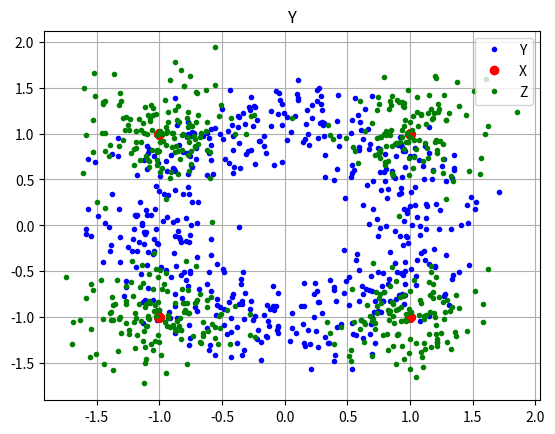
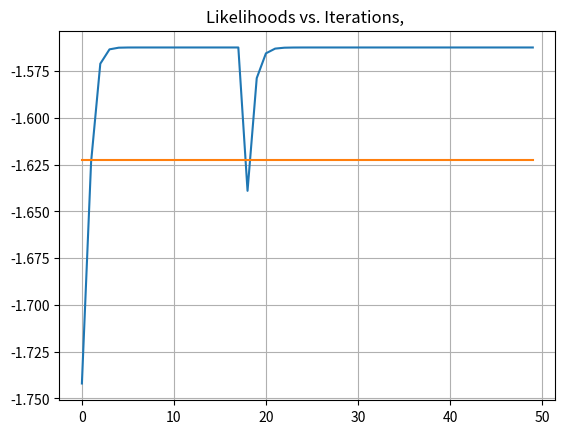

Reproduce these figures in Python, in order. (Note: this script raises an exception after producing the figures.)
import numpy as np 
import matplotlib.pyplot as plt

N = 512
L = 2
K = 4

SYMBOLS = np.array([1+1j, -1+1j, 1-1j, -1-1j])

n_sigma2 = 0.1

# channel parameters
c_sigma = 0.5 ** 0.5 	
lambda_ = 0.2
p = np.exp(-lambda_ * (np.arange(1,L+1) - 1)).reshape((L,1))
a = np.random.normal(0, c_sigma, (L,1))
b = np.random.normal(0, c_sigma, (L,1))
norm_p = np.sum(p**2)
# h0 is the true channel impulse response vector
h0 = ((a + 1j*b)*p)/norm_p	# h[k] = (a[k] + jb[k])p[k] / norm(p)

def plot_channel(hplot, label):
	plt.figure()
	plt.subplot(2,1,1)
	plt.title(label + ' Real and Imaginary')
	plt.grid(True)
	plt.stem([(hh[0]).real for hh in h0], linefmt='g-', markerfmt='go', label='Original', use_line_collection=True)
	plt.stem([(hh[0]).real for hh in hplot], linefmt='r:', markerfmt='ro', label=label, use_line_collection=True)
	plt.legend(loc='upper right')
	plt.subplot(2,1,2)
	plt.grid(True)
	plt.stem([(hh[0]).imag for hh in h0], linefmt='g-', markerfmt='go', label='Original', use_line_collection=True)
	plt.stem([(hh[0]).imag for hh in hplot], linefmt='r:', markerfmt='ro', label=label, use_line_collection=True)
	plt.legend(loc='upper right')


# Fourier Matrix
F = np.array([ [ np.exp((np.pi*2j*i*j)/N) for j in range(L)] for i in range(N)])
FH = F.conjugate().T

def P_gaussian(y, h, x, sigma2, beta):
	N = y.size
	dist2 = np.abs((x*(F.dot(h)) - y)).reshape(N)**2
	val = ((1/(2*np.pi*sigma2)**0.5)*np.exp(-dist2/2/sigma2))**beta
	return val

def likelihood(y, h, nus, sigma2, K, beta):
	ll = 0
	for k in range(K):
		ll += (nus[k]**beta)*P_gaussian(y, h, SYMBOLS[k], sigma2, beta)
	return ll



def solve(y, K, L, betas=[0.6, 0.8, 1], c_sigma_est=1, lambda_est=0, thresh=1e-10, max_steps=5000, tolerance_history_thresh=1e-2, history_length=50):

	N = y.size
	nu_est = np.array([1./K for j in range(K)])
	p = np.exp(-lambda_est * (np.arange(1,L+1) - 1)).reshape((L,1))
	a = np.random.normal(0, c_sigma_est, (L,1))
	b = np.random.normal(0, c_sigma_est, (L,1))

	# initialization
	h_est = ((a + 1j*b)*p)/(np.sum(p**2))

	sigma2_est = np.sum(np.abs(y)**2)/N
	print('init', sigma2_est)

	likelihoods = []; beta_step = []; steps = 0;
	h_ests = [h_est.copy()]

	actual_likelihood = np.sum(np.log(likelihood(y, h0, np.array([0.25, 0.25, 0.25, 0.25]) , n_sigma2, K, 1) + 1e-11))/N
	likelihoods.append(np.sum(np.log(likelihood(y, h_est, nu_est, sigma2_est, K, 1) + 1e-11))/N)
	
	for beta in betas:
		print('Maximization for beta = {}'.format(beta))

		if beta!=1:
			h_est += 1*np.random.randn(L,1)

		llh_01 = likelihood(y, h_est, nu_est, sigma2_est, K, 1)
		llh_1 = likelihood(y, h_est, nu_est, sigma2_est, K, beta)

		# define h[k, i] = probability that xi belongs to class k
		# however, the following is being done for numerical stability
		q = np.array([(nu_est[k]**beta)*P_gaussian(y, h_est, SYMBOLS[k], sigma2_est, beta)/(llh_1+1e-9) for k in range(K-1)])
		q = np.append(q, [(1 - np.sum(q, axis=0))], axis=0)
		
		tolerance_history = np.ones(history_length)
		ll_history = np.ones(history_length)

		if beta == 1:
			thresh = 1e-10
			tolerance_history_thresh = 1e-7

		while tolerance_history[-1] >= thresh and steps <= max_steps:
			steps += 1
			print("Step {}".format(steps), end='\r')
			llh_00 = llh_01.copy()
			llh_0 = llh_1.copy()

			temp = np.zeros((N,1), dtype=np.complex128)
			temp1 = np.zeros((N,1), dtype=np.complex128)
			for k in range(K):
				temp += np.conjugate(SYMBOLS[k])*y*(q[k].reshape((N, 1)))
				temp1 += (np.abs(SYMBOLS[k])**2)*(q[k].reshape((N,1)) + 1e-9)
				nu_est[k] = np.sum(q[k])/N

			# print('temp', temp)
			# print('temp1', temp1)

			mat = np.linalg.inv(FH.dot(np.diag(temp1.reshape(N)).dot(F)))
			h_est = mat.dot(FH.dot(temp))

			for k in range(K):
				sigma2_est += np.sum((np.abs(SYMBOLS[k]*F.dot(h_est)-y)**2)*q[k].reshape((N,1)))
			sigma2_est /= N

			llh_01 = likelihood(y, h_est, nu_est, sigma2_est, K, 1)
			llh_1 = likelihood(y, h_est, nu_est, sigma2_est, K, beta)

			if np.max(tolerance_history) <= tolerance_history_thresh:
				h_est += 1*np.random.randn(L,1)

			# The following is being done for numerical stability
			q = np.array([(nu_est[k]**beta)*P_gaussian(y, h_est, SYMBOLS[k], sigma2_est, beta)/(llh_1+1e-9) for k in range(K-1)])
			q = np.append(q, [(1 - np.sum(q, axis=0))], axis=0)

			log_ll0 = np.log(llh_00 + 1e-11)
			log_ll1 = np.log(llh_01 + 1e-11)
			tolerance = np.abs(((log_ll0-log_ll1)/log_ll1))
			tolerance_history = np.append(tolerance_history[1:], [np.max(tolerance)])

			likelihoods.append(np.sum(log_ll1)/N) 
			ll_history = np.append(ll_history[1:], [likelihoods[-1]-likelihoods[-2]])

			# if oscillations take place
			if np.where(ll_history < 0)[0].size >= 33 and ll_history[-1]>0:
				if beta != 1:
					print('ll break')
					break
				else:
					h_est += 1e-3*np.random.randn(L,1)
			h_ests.append(h_est.copy())

		print("Steps {} ".format(steps))
		beta_step.append((beta, steps-1))
		# print('Beta: {} --- alpha_est: {}, mu_est: {}, sigma_est: {}'.format(beta, alpha_ests, mu_est, sigma_est))
	return h_ests, sigma2_est, nu_est, beta_step, likelihoods, actual_likelihood

X = np.array([SYMBOLS[int(np.random.rand()*K)] for i in range(N)]).reshape((N,1))
y = X*(F.dot(h0)) + (0.5**0.5)*(np.random.normal(0, n_sigma2**0.5, (N,1)) + 1j*np.random.normal(0, n_sigma2**0.5, (N,1))) # process noise


h_ests, sigma2_est, nu_est, beta_step, likelihoods, actual_likelihood = solve(y, K, L)
print('sigma2_est', sigma2_est)
print('nu_est', nu_est)
print('h_est', h_ests[-1])

plt.figure('Y')
plt.title('Y')
plt.plot(np.real(y), np.imag(y), 'b.', label='Y')
plt.plot(np.real(X), np.imag(X), 'ro', label='X')
Z = y/(F.dot(h0))
plt.plot(np.real(Z), np.imag(Z), 'g.', label='Z')
plt.grid(True)
plt.legend(loc='upper right')



plt.figure('Likelihood')
plt.title(r'Likelihoods vs. Iterations, ')#$(\mu_1,\mu_2)=($'+str(-mu_iter)+','+str(mu_iter)+')')
plt.plot(likelihoods)
plt.plot(np.repeat(actual_likelihood,len(likelihoods)), label='Actual')	
plt.grid(True)

plot_channel(h_ests[-1], 'Est')

plt.show()
